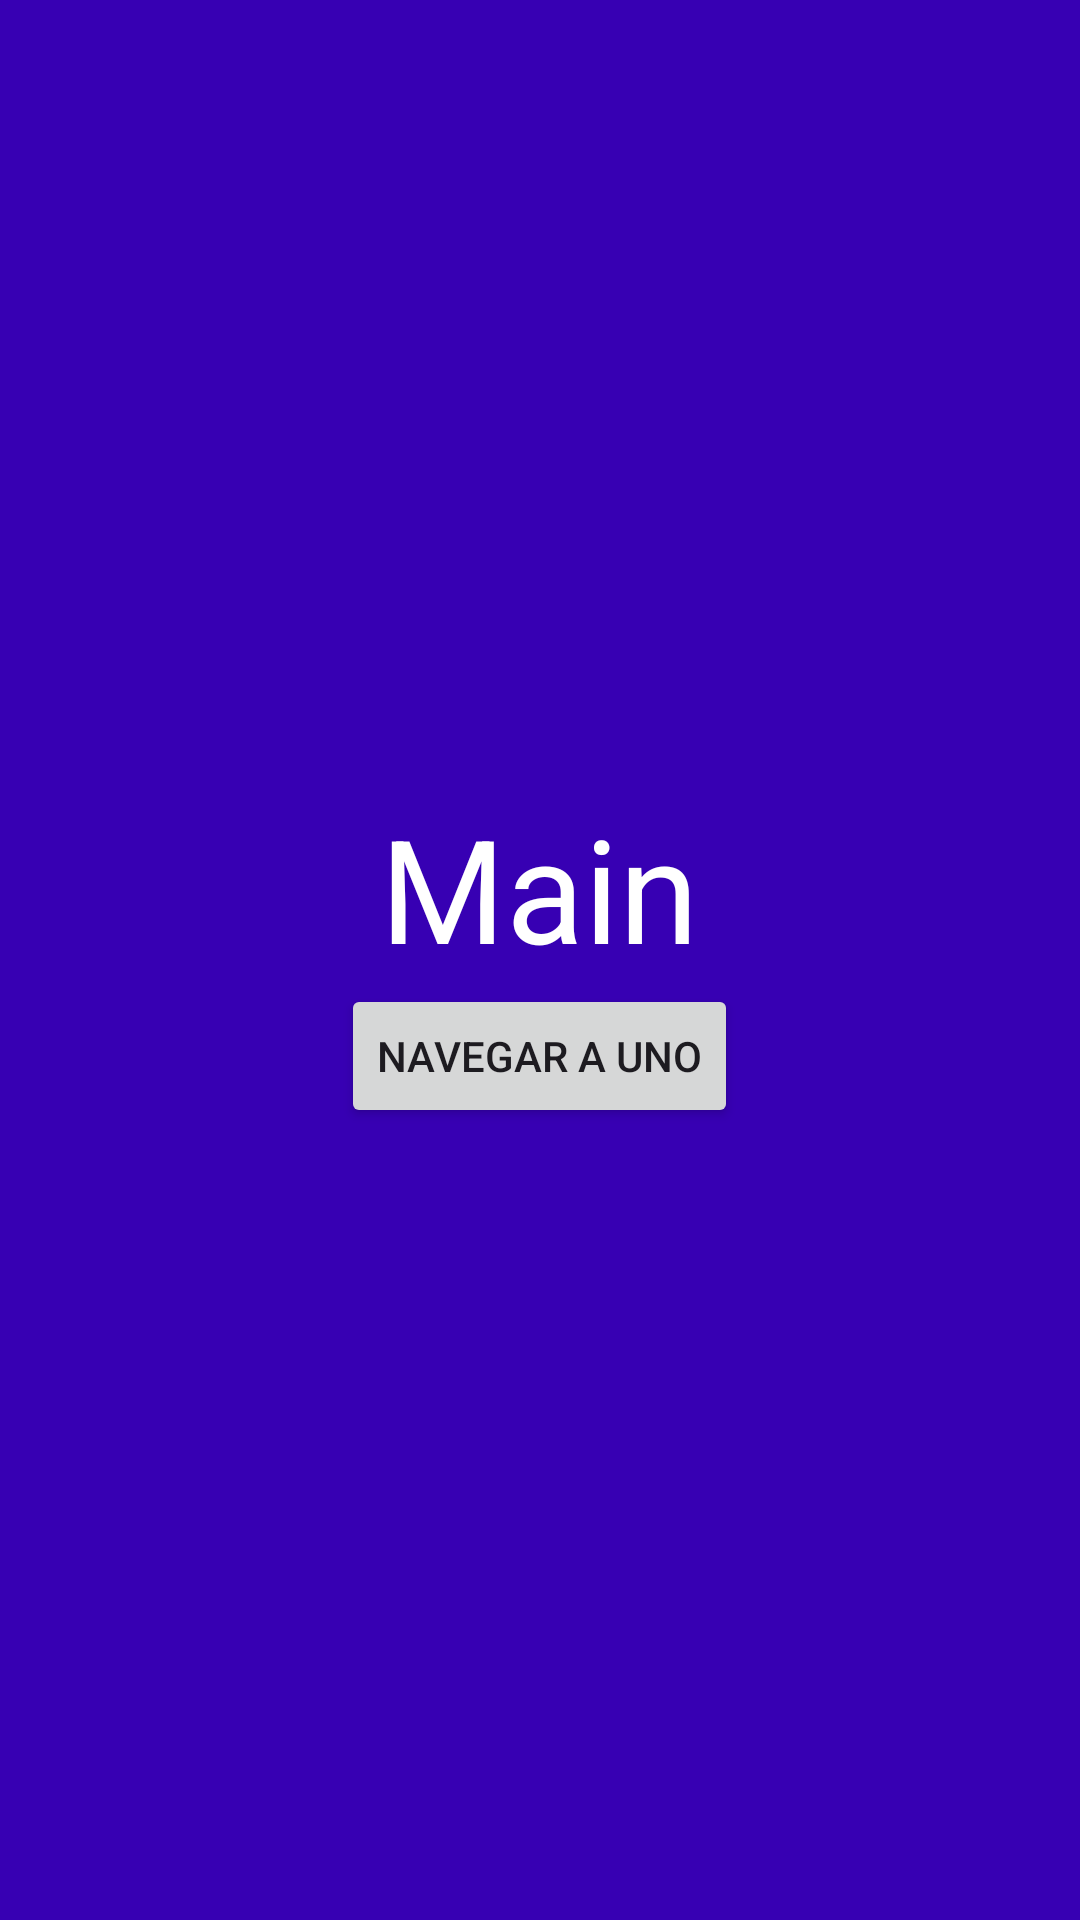

Here is an Android app screen rendered from its layout file. Give the layout XML and the strings, colors and styles it references.
<!-- AndroidManifest.xml: application theme Theme.CampoBatallaPMDM -->
<!-- res/layout/fragment_main.xml -->
<?xml version="1.0" encoding="utf-8"?>
<FrameLayout xmlns:android="http://schemas.android.com/apk/res/android"
    xmlns:tools="http://schemas.android.com/tools"
    android:layout_width="match_parent"
    android:layout_height="match_parent"
    tools:context=".MainFragment"
    android:background="@color/design_default_color_primary_dark">

    <LinearLayout
        android:layout_width="match_parent"
        android:layout_height="match_parent"
        android:orientation="vertical"
        android:gravity="center">

        <TextView
            android:layout_width="wrap_content"
            android:layout_height="wrap_content"
            android:text="Main"
            android:textColor="@color/white"
            android:textSize="48sp" />

        <Button
            android:id="@+id/btnUNO"
            android:layout_width="wrap_content"
            android:layout_height="wrap_content"
            android:text="Navegar a Uno" />
    </LinearLayout>

</FrameLayout>
<!-- resources referenced by this layout -->
<resources>
  <style name="Theme.CampoBatallaPMDM" parent="Base.Theme.CampoBatallaPMDM" />
  <style name="Base.Theme.CampoBatallaPMDM" parent="Theme.Material3.DayNight.NoActionBar">
          
          
      </style>
  <!-- not gathered from this repository: default colours our renderer supplied (Android Studio template values) -->
  <color name="white">#FFFFFFFF</color>
</resources>
